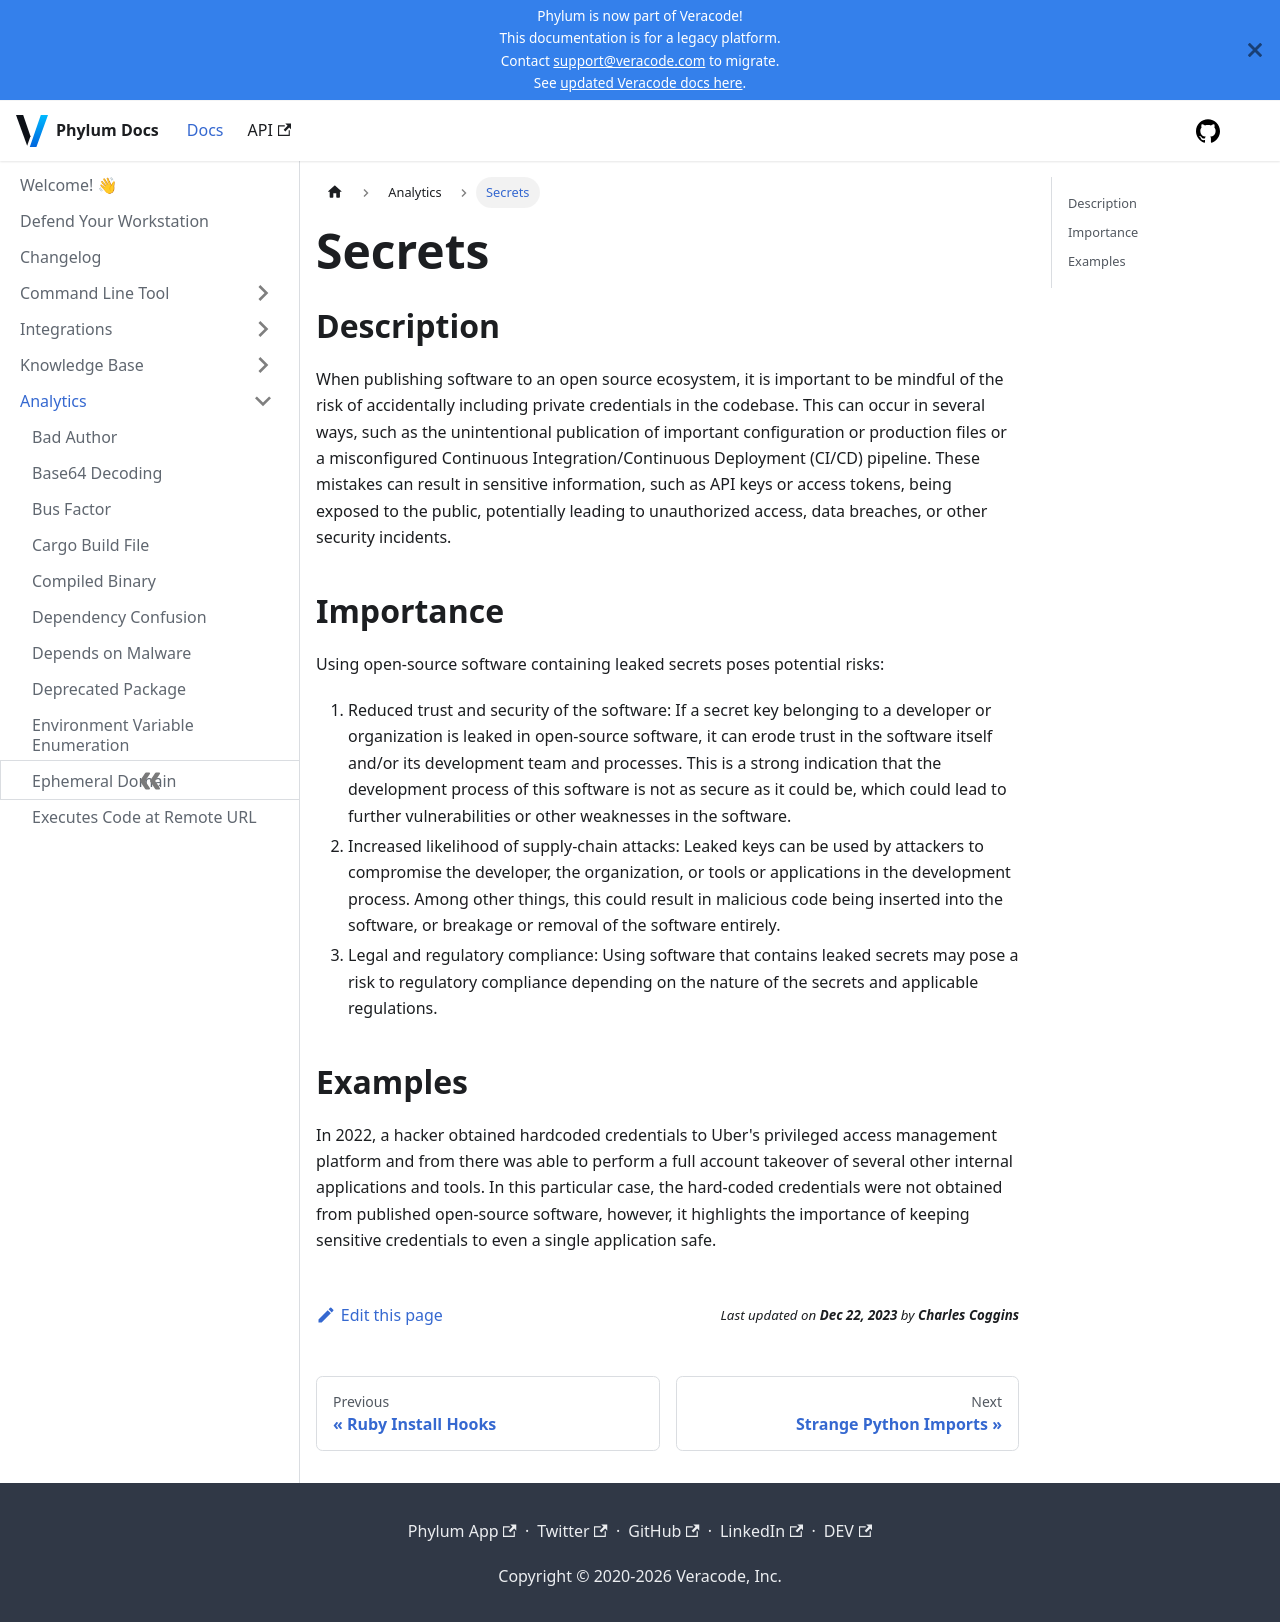

repository: phylum-dev/documentation · page: analytics/secrets.html · generator: docusaurus

# Secrets

## Description

When publishing software to an open source ecosystem, it is important to be mindful of the risk of accidentally including private credentials in the codebase. This can occur in several ways, such as the unintentional publication of important configuration or production files or a misconfigured Continuous Integration/Continuous Deployment (CI/CD) pipeline. These mistakes can result in sensitive information, such as API keys or access tokens, being exposed to the public, potentially leading to unauthorized access, data breaches, or other security incidents.

## Importance

Using open-source software containing leaked secrets poses potential risks:

1. Reduced trust and security of the software: If a secret key belonging to a developer or organization is leaked in open-source software, it can erode trust in the software itself and/or its development team and processes. This is a strong indication that the development process of this software is not as secure as it could be, which could lead to further vulnerabilities or other weaknesses in the software.
2. Increased likelihood of supply-chain attacks: Leaked keys can be used by attackers to compromise the developer, the organization, or tools or applications in the development process. Among other things, this could result in malicious code being inserted into the software, or breakage or removal of the software entirely.
3. Legal and regulatory compliance: Using software that contains leaked secrets may pose a risk to regulatory compliance depending on the nature of the secrets and applicable regulations.

## Examples

In 2022, a hacker obtained hardcoded credentials to Uber's privileged access management platform and from there was able to perform a full account takeover of several other internal applications and tools. In this particular case, the hard-coded credentials were not obtained from published open-source software, however, it highlights the importance of keeping sensitive credentials to even a single application safe.
